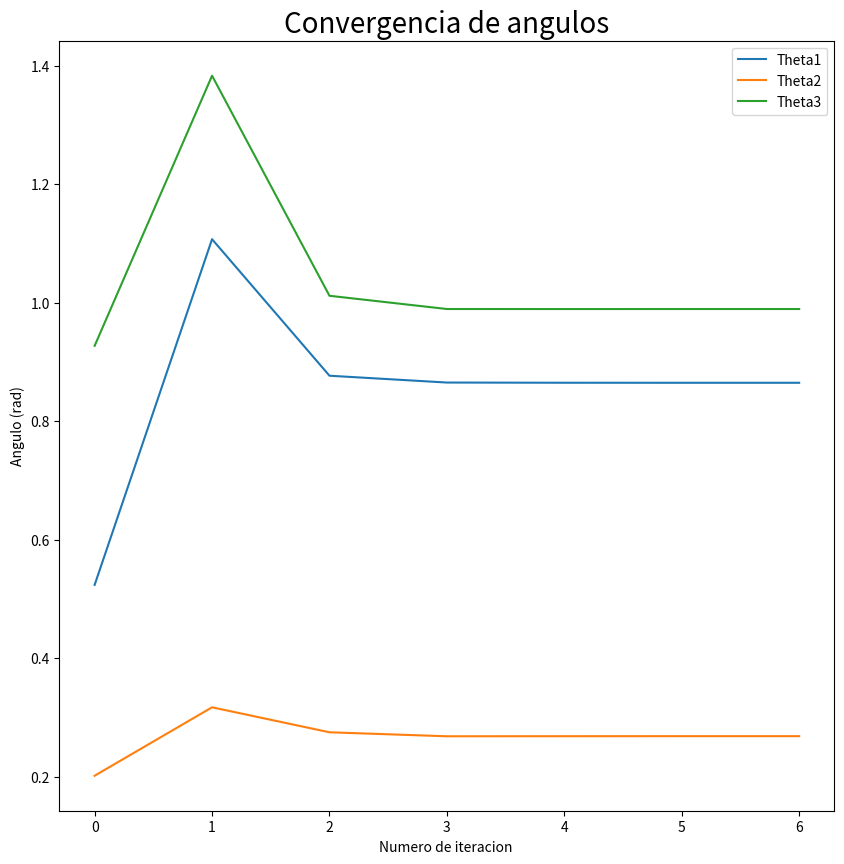
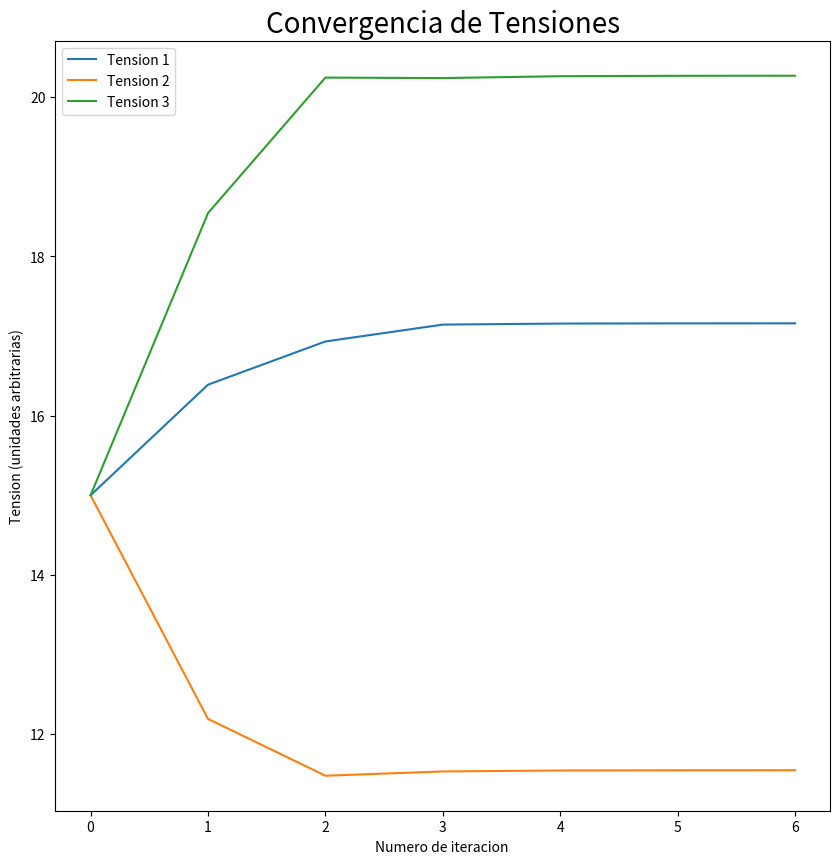

Reproduce these figures in Python, in order.
import numpy as np
import matplotlib.pyplot as plt
from scipy import linalg

#inicializamosparametros
W1 = 10
W2 = 20
L = 8
L1 = 3
L2 = 4
L3 = 4
x1=0.0
x2=0.0
x3=0.0
x4=0.0
x5=0.0
x6=0.0
x7=0.0
x8=0.0
x9=0.0
umbral = 10**-3


def calcfs(x):
    fs = []
    x1 = x[0]
    x2 = x[1]
    x3 = x[2]
    x4 = x[3]
    x5 = x[4]
    x6 = x[5]
    x7 = x[6]
    x8 = x[7]
    x9 = x[8]
    f1=L1*x4+L2*x5+L3*x6-L
    f2=L1*x1 + L2*x2 -L3*x3
    f3=x7*x1 - x8*x2 -W1
    f4=x7*x4 -x8*x5
    f5=x8*x2+x9*x3-W2
    f6=x8*x5-x9*x6
    f7=x1**2 + x4**2 -1
    f8=x2**2 +x5**2 -1
    f9=x3**2 + x6**2 -1
    fs.append(f1)
    fs.append(f2)
    fs.append(f3)
    fs.append(f4)
    fs.append(f5)
    fs.append(f6)
    fs.append(f7)
    fs.append(f8)
    fs.append(f9)
    fs = np.array(fs)
    return fs

def calcF(x):
    global F
    x1 = x[0]
    x2 = x[1]
    x3 = x[2]
    x4 = x[3]
    x5 = x[4]
    x6 = x[5]
    x7 = x[6]
    x8 = x[7]
    x9 = x[8]
    F = np.array([[0.0 ,0.0 ,0.0 ,L1 ,L2 ,L3 ,0.0,0.0,0.0],
              [L1 ,L2 ,-1*L3,0.0 ,0.0 ,0.0 ,0.0,0.0,0.0],
              [x7  ,-x8 , 0.0,0.0 ,0.0 ,0.0 ,x1 ,-x2,0.0],
              [0.0 ,0.0 ,0.0 ,x7  ,-x8 ,0.0 ,x4 ,-x5,0.0],
              [0.0 ,x8  ,x9  ,0.0 ,0.0 ,0.0 ,0.0,x3 , x3],
              [0.0 ,0.0 ,0.0 ,0.0 ,x8  ,-x9 ,0.0,x5 ,-x6],
              [2*x1,0.0 ,0.0 ,2*x4,0.0 ,0.0 ,0.0,0.0,0.0],
              [0.0 ,2*x2,0.0 ,0.0 ,2*x5,0.0 ,0.0,0.0,0.0],
              [0.0 ,0.0 ,2*x3,0.0 ,0.0 ,2*x6,0.0,0.0,0.0]])
    return F

def NR(guess):
    global xs
    global F
    xs = guess
    thetas = [[np.arcsin(xs[0]),np.arcsin(xs[1]),np.arcsin(xs[2])]]
    ts = [[xs[6],xs[7],xs[8]]]
    xss=[]

    cont = 0
    xss.append(cont)
    cont+=1

    fs = calcfs(xs)
    F = calcF(xs)
    while(not paramos(fs)):
#         print(fs)
        dx = -1*linalg.solve(F,fs)
        xs += dx
        thetas.append([np.arcsin(xs[0]),np.arcsin(xs[1]),np.arcsin(xs[2])])
        ts.append([xs[6],xs[7],xs[8]])
        xss.append(cont)
        cont+=1
        fs = calcfs(xs)
        F = calcF(xs)

    thetas =np.array(thetas)
    ts = np.array(ts)
#     print(xss)
#     print(thetas)
    plt.figure(figsize=(10,10))
    plt.plot(xss,thetas[:,0],label = "Theta1")
    plt.plot(xss,thetas[:,1],label = "Theta2")
    plt.plot(xss,thetas[:,2],label = "Theta3")
    plt.ylabel("Angulo (rad)")
    plt.xlabel("Numero de iteracion ")
    plt.title("Convergencia de angulos",fontsize = 20)
    plt.legend(loc = "best")

    plt.savefig("AnglesPLOT.pdf")
    plt.figure(figsize=(10,10))
    plt.plot(xss,ts[:,0],label = "Tension 1")
    plt.plot(xss,ts[:,1],label = "Tension 2")
    plt.plot(xss,ts[:,2],label = "Tension 3")
    plt.ylabel("Tension (unidades arbitrarias)")
    plt.xlabel("Numero de iteracion ")
    plt.title("Convergencia de Tensiones",fontsize = 20)
    plt.legend(loc = "best")
    plt.savefig("TensionsPLOT.pdf")
    return xs
def paramos(fs):
    global umbral
    ans = True
    for i in fs:
        if abs(i)>umbral:
            ans = False
            break
    return ans

xs =NR([0.5,0.2,0.8,1,1,1,15,15,15])
xsReal = np.array([np.arcsin(xs[0]),np.arcsin(xs[1]),np.arcsin(xs[2]),
                  np.arccos(xs[3]),np.arccos(xs[4]),np.arccos(xs[5]),xs[6],xs[7],xs[8]])
print("Valores Obtenidos:")
print("")
print("    Theta1 = "+str(xsReal[0]))
print("    Theta2 = "+str(xsReal[1]))
print("    Theta3 = "+str(xsReal[2]))
print("        T1 = "+str(xs[6]))
print("        T2 = "+str(xs[7]))
print("        T3 = "+str(xs[8]))
